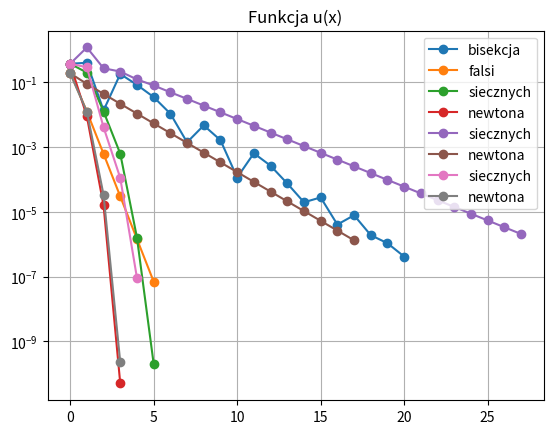

Here is the Python script that generated this plot:
import numpy as np
import matplotlib.pyplot as plt

root_precision = 10 ** (-6)  # dokładność wyznaczenia pierwiastka


def f_a(x):
    return np.sin(x) - 0.37


def f_a_diff(x):
    return np.cos(x)


def f_b(x):
    return (np.sin(x) - 0.37) * (np.sin(x) - 0.37)


def f_b_diff(x):
    return 2 * (np.sin(x) - 0.37) * np.cos(x)


def f_b_opt(x):
    return f_b(x) / f_b_diff(x)


def f_b_opt_diff(x):
    return 0.5 * ((np.sin(x) - 0.37) * np.tan(x) / np.cos(x) + 1)


def bisekcja(a, b, f, itr, dokl):
    y = [[], []]
    punkt_srodkowy = 0
    if f(a) * f(b) > 0:
        itr = 0
        return "Funkcja nie spelnia zalozen", itr, y
    else:
        while np.fabs(a - b) > root_precision:
            y[0].append(np.abs(punkt_srodkowy - dokl))
            y[1].append(itr)
            punkt_srodkowy = (a + b) / 2
            if f(a) * f(punkt_srodkowy) < 0:
                b = punkt_srodkowy
            else:
                a = punkt_srodkowy
            itr += 1

    return punkt_srodkowy, itr, y


def falsi(a, b, f, itr, dokl):
    y = [[], []]
    punkt_srodkowy = 0
    if f(a) * f(b) > 0:
        itr = 0
        return "Funkcja nie spelnia zalozen", itr, y
    else:
        while np.fabs(a - b) > root_precision:
            punkt_srodkowy = a - (f(a) * (b - a)) / (f(b) - f(a))
            y[0].append(np.abs(punkt_srodkowy - dokl))
            y[1].append(itr)
            itr += 1
            if np.fabs(f(punkt_srodkowy)) < root_precision:
                break
            if f(a) * f(b) < 0:
                b = punkt_srodkowy
            else:
                a = punkt_srodkowy
        return punkt_srodkowy, itr, y


def siecznych(a, b, f, itr, dokl):
    y = [[], []]
    punkt_srodkowy = 0
    while np.fabs(a - b) > root_precision:
        y[0].append(np.abs(punkt_srodkowy - dokl))
        punkt_srodkowy = a - f(a) * (a - b) / (f(a) - f(b))
        y[1].append(itr)
        itr += 1
        b = a
        a = punkt_srodkowy
    return punkt_srodkowy, itr, y


def newtona(a, f, fp, itr, dokl):
    y = [[], []]
    punkt_srodkowy = a
    x1 = punkt_srodkowy - 1
    while np.fabs(x1 - punkt_srodkowy) > root_precision:
        y[0].append(np.abs(punkt_srodkowy - dokl))
        y[1].append(itr)
        x1 = punkt_srodkowy
        punkt_srodkowy = punkt_srodkowy - f(punkt_srodkowy) / fp(punkt_srodkowy)
        itr += 1
    return punkt_srodkowy, itr, y


dolny = 0
gorny = np.pi * 0.5
dokladna = np.arcsin(0.37)

# Biceksja
iterator1 = 0
iterator2 = 0
iterator3 = 0
result_f, iterator1, graf1 = bisekcja(dolny, gorny, f_a, iterator1, dokladna)
result_g, iterator2, graf2 = bisekcja(dolny, gorny, f_b, iterator2, dokladna)
print("Biceksja: ")
print("f(x) = ", result_f, " | itr = ", iterator1)
print("g(x) = ", result_g, " | itr = ", iterator2)

# Falsi
iterator1 = 0
iterator2 = 0
result_f, iterator1, graf12 = falsi(dolny, gorny, f_a, iterator1, dokladna)
result_g, iterator2, graf2 = falsi(dolny, gorny, f_b, iterator2, dokladna)
print("Falsi: ")
print("f(x) = ", result_f, " | itr = ", iterator1)
print("g(x) = ", result_g, " | itr = ", iterator2)

# Siecznych
iterator1 = 0
iterator2 = 0
iterator3 = 0
result_f, iterator1, graf13 = siecznych(dolny, gorny, f_a, iterator1, dokladna)
result_g, iterator2, graf21 = siecznych(dolny, gorny, f_b, iterator2, dokladna)
result_g_1, iterator3, graf31 = siecznych(dolny, gorny - 0.1, f_b_opt, iterator3, dokladna)

print("Siecznych: ")
print("f(x) = ", result_f, " | itr = ", iterator1)
print("g(x) = ", result_g, " | itr = ", iterator2)
print("u(x) = ", result_g_1, " | itr = ", iterator3)

# Newtona
iterator1 = 0
iterator2 = 0
iterator3 = 0
result_f, iterator1, graf14 = newtona(dolny, f_a, f_a_diff, iterator1, dokladna)
result_g, iterator2, graf22 = newtona(np.pi / 2 - 1, f_b, f_b_diff, iterator2, dokladna)
result_g_1, iterator3, graf32 = newtona(np.pi / 2 - 1, f_b_opt, f_b_opt_diff, iterator3, dokladna)
print("Newtona: ")
print("f(x) = ", result_f, " | itr = ", iterator1)
print("g(x) = ", result_g, " | itr = ", iterator2)
print("u(x) = ", result_g_1, " | itr = ", iterator3)

# Grafiki
plt.title("Funkcja f(x)")
plt.yscale("log")
plt.grid()
plt.plot(graf1[1], graf1[0], "-o", label="bisekcja")
plt.plot(graf12[1], graf12[0], "-o", label="falsi")
plt.plot(graf13[1], graf13[0], "-o", label="siecznych")
plt.plot(graf14[1], graf14[0], "-o", label="newtona")
plt.legend()
plt.savefig("f(x)")
plt.show()

plt.title("Funkcja g(x)")
plt.yscale("log")
plt.grid()
plt.plot(graf21[1], graf21[0], "-o", label="siecznych")
plt.plot(graf22[1], graf22[0], "-o", label="newtona")
plt.legend()
plt.savefig("g(x)")
plt.show()

plt.title("Funkcja u(x)")
plt.yscale("log")
plt.grid()
plt.plot(graf31[1], graf31[0], "-o", label="siecznych")
plt.plot(graf32[1], graf32[0], "-o", label="newtona")
plt.legend()
plt.savefig("u(x)")
plt.show()

print("Dokładna wartość = ", dokladna)
